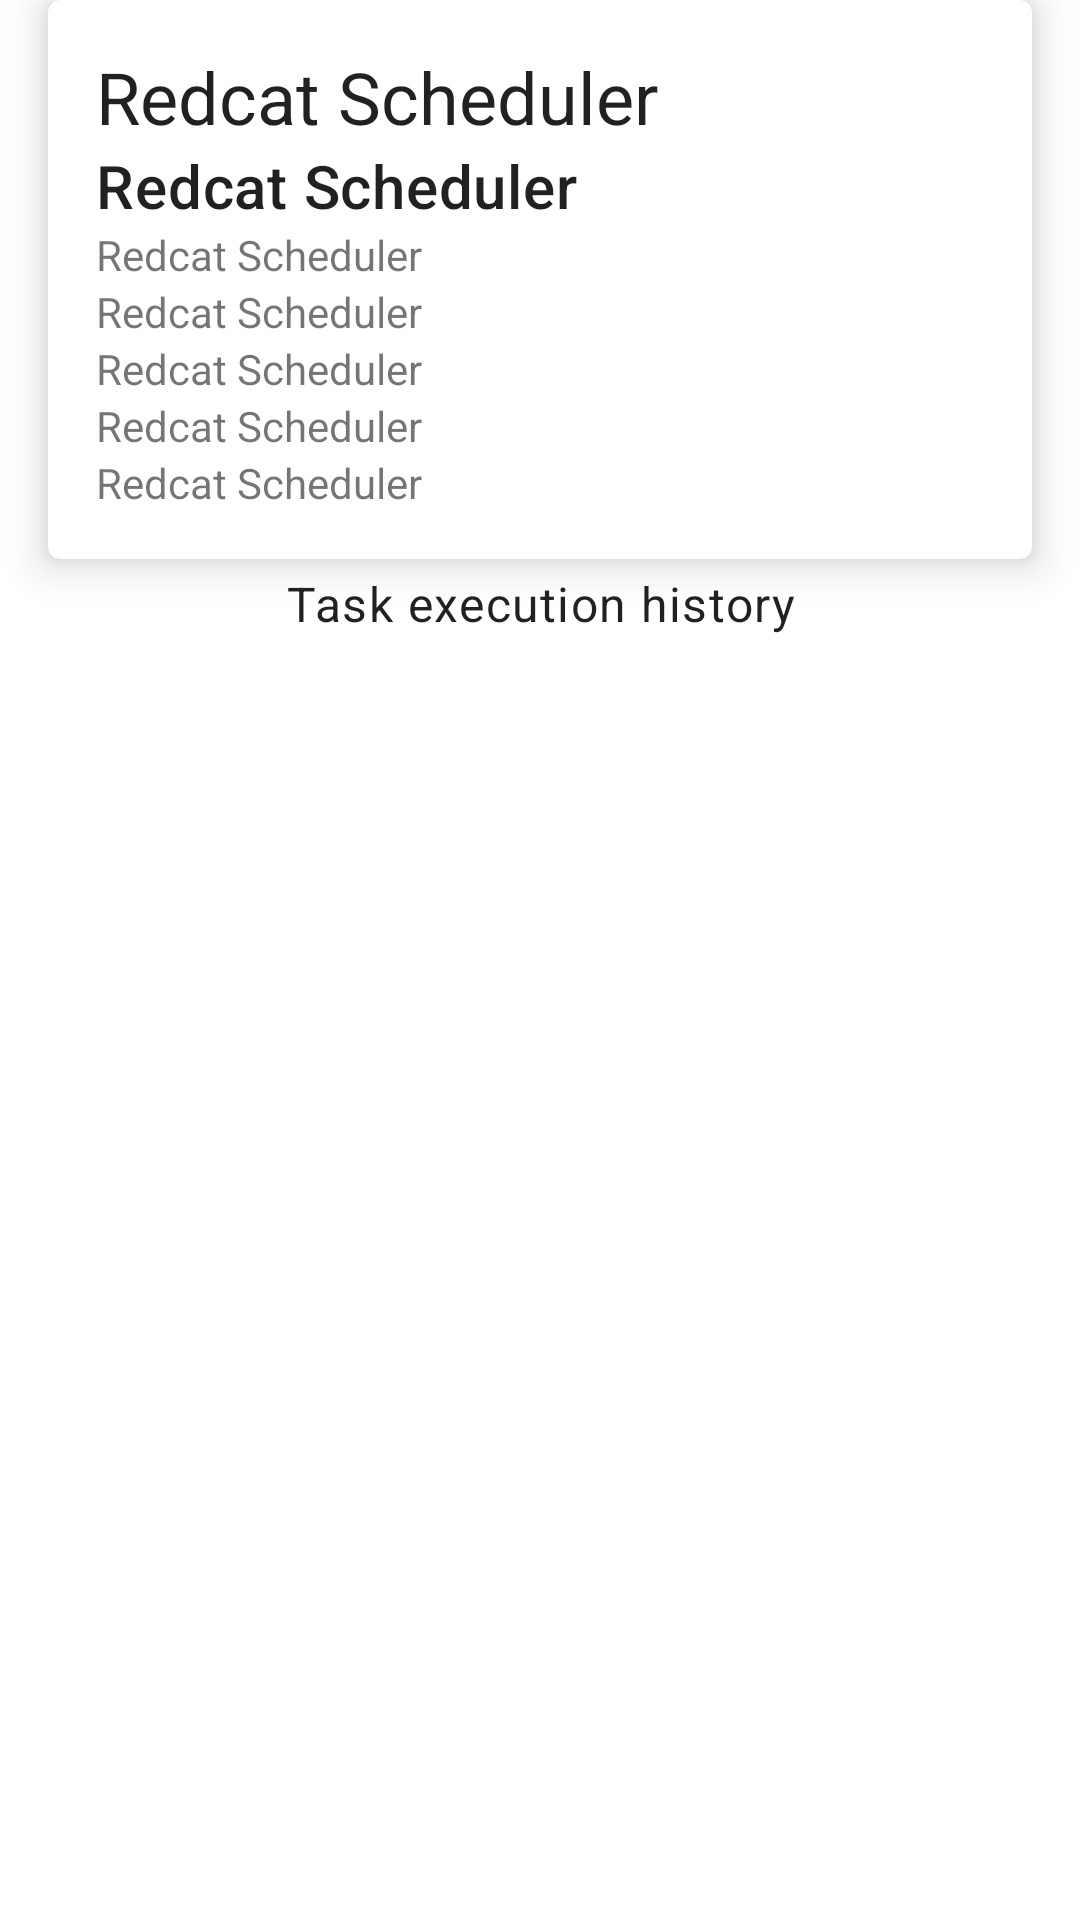

Layout XML and referenced resources for this Android screen:
<!-- AndroidManifest.xml: application theme Theme.RedcatScheduler -->
<!-- res/layout/fragment_task_details.xml -->
<?xml version="1.0" encoding="utf-8"?>
<androidx.constraintlayout.widget.ConstraintLayout xmlns:android="http://schemas.android.com/apk/res/android"
    xmlns:app="http://schemas.android.com/apk/res-auto"
    android:layout_width="match_parent"
    android:layout_height="match_parent">

    <include
        android:id="@+id/task_details"
        layout="@layout/item_task"
        app:layout_constraintStart_toStartOf="parent"
        app:layout_constraintTop_toTopOf="parent" />

    <TextView
        android:id="@+id/tv_executions"
        android:layout_width="match_parent"
        android:layout_height="wrap_content"
        android:gravity="center"
        android:padding="4dp"
        android:text="@string/task_execution_history"
        android:textAppearance="@style/TextAppearance.MaterialComponents.Body1"
        app:layout_constraintEnd_toEndOf="parent"
        app:layout_constraintStart_toStartOf="parent"
        app:layout_constraintTop_toBottomOf="@+id/task_details" />

    <androidx.recyclerview.widget.RecyclerView
        android:id="@+id/rv_task_executions"
        android:layout_width="match_parent"
        android:layout_height="wrap_content"
        android:layout_marginTop="@dimen/_8_dp"
        app:layout_constraintBottom_toBottomOf="parent"
        app:layout_constraintEnd_toEndOf="parent"
        app:layout_constraintStart_toStartOf="parent"
        app:layout_constraintTop_toBottomOf="@+id/tv_executions"
        app:layout_constraintVertical_bias="0" />
</androidx.constraintlayout.widget.ConstraintLayout>
<!-- res/layout/item_task.xml (included above) -->
<?xml version="1.0" encoding="utf-8"?>
<com.google.android.material.card.MaterialCardView xmlns:android="http://schemas.android.com/apk/res/android"
    xmlns:app="http://schemas.android.com/apk/res-auto"
    xmlns:tools="http://schemas.android.com/tools"
    android:layout_width="match_parent"
    android:layout_height="wrap_content"
    android:layout_marginStart="@dimen/margin"
    android:layout_marginTop="@dimen/margin"
    android:layout_marginEnd="@dimen/margin"
    android:padding="@dimen/padding"
    app:cardElevation="@dimen/elevation">

    <androidx.constraintlayout.widget.ConstraintLayout
        android:layout_width="match_parent"
        android:layout_height="match_parent"
        android:padding="@dimen/padding">

        <TextView
            android:id="@+id/tv_task_title"
            android:layout_width="wrap_content"
            android:layout_height="wrap_content"
            android:textAppearance="@style/TextAppearance.MaterialComponents.Headline5"
            app:layout_constraintEnd_toStartOf="@+id/tv_edit"
            app:layout_constraintHorizontal_bias="0"
            app:layout_constraintStart_toStartOf="parent"
            app:layout_constraintTop_toTopOf="parent"
            tools:text="@string/app_name" />

        <TextView
            android:id="@+id/tv_task_data"
            android:layout_width="wrap_content"
            android:layout_height="wrap_content"
            android:autoLink="all"
            android:textAppearance="@style/TextAppearance.MaterialComponents.Headline6"
            app:layout_constraintEnd_toStartOf="@+id/tv_edit"
            app:layout_constraintHorizontal_bias="0"
            app:layout_constraintStart_toStartOf="parent"
            app:layout_constraintTop_toBottomOf="@+id/tv_task_title"
            tools:text="@string/app_name" />

        <TextView
            android:id="@+id/tv_task_priority"
            android:layout_width="wrap_content"
            android:layout_height="wrap_content"
            app:layout_constraintEnd_toStartOf="@+id/tv_edit"
            app:layout_constraintHorizontal_bias="0"
            app:layout_constraintStart_toStartOf="parent"
            app:layout_constraintTop_toBottomOf="@+id/tv_task_data"
            tools:text="@string/app_name" />

        <TextView
            android:id="@+id/tv_task_type"
            android:layout_width="wrap_content"
            android:layout_height="wrap_content"
            app:layout_constraintEnd_toStartOf="@+id/tv_edit"
            app:layout_constraintHorizontal_bias="0"
            app:layout_constraintStart_toStartOf="parent"
            app:layout_constraintTop_toBottomOf="@+id/tv_task_priority"
            tools:text="@string/app_name" />

        <TextView
            android:id="@+id/tv_last_run"
            android:layout_width="wrap_content"
            android:layout_height="wrap_content"
            app:layout_constraintEnd_toStartOf="@+id/tv_edit"
            app:layout_constraintHorizontal_bias="0"
            app:layout_constraintStart_toStartOf="parent"
            app:layout_constraintTop_toBottomOf="@+id/tv_task_type"
            tools:text="@string/app_name" />

        <TextView
            android:id="@+id/tv_created_on"
            android:layout_width="wrap_content"
            android:layout_height="wrap_content"
            app:layout_constraintEnd_toStartOf="@+id/tv_edit"
            app:layout_constraintHorizontal_bias="0"
            app:layout_constraintStart_toStartOf="parent"
            app:layout_constraintTop_toBottomOf="@+id/tv_last_run"
            tools:text="@string/app_name" />

        <TextView
            android:id="@+id/tv_last_updated"
            android:layout_width="wrap_content"
            android:layout_height="wrap_content"
            app:layout_constraintEnd_toStartOf="@+id/tv_edit"
            app:layout_constraintHorizontal_bias="0"
            app:layout_constraintStart_toStartOf="parent"
            app:layout_constraintTop_toBottomOf="@+id/tv_created_on"
            tools:text="@string/app_name" />

        <TextView
            android:id="@+id/tv_edit"
            android:layout_width="wrap_content"
            android:layout_height="wrap_content"
            android:visibility="gone"
            android:drawablePadding="@dimen/_8_dp"
            app:drawableStartCompat="@drawable/baseline_mode_edit_black_24dp"
            app:layout_constraintEnd_toEndOf="parent"
            app:layout_constraintTop_toTopOf="parent" />
    </androidx.constraintlayout.widget.ConstraintLayout>
</com.google.android.material.card.MaterialCardView>
<!-- resources referenced by this layout -->
<resources>
  <dimen name="_8_dp">8dp</dimen>
  <dimen name="elevation">8dp</dimen>
  <dimen name="margin">16dp</dimen>
  <dimen name="padding">16dp</dimen>
  <string name="app_name">Redcat Scheduler</string>
  <string name="task_execution_history">Task execution history</string>
  <style name="Theme.RedcatScheduler" parent="Theme.MaterialComponents.DayNight.DarkActionBar">
          
          <item name="colorPrimary">@color/purple_500</item>
          <item name="colorPrimaryVariant">@color/purple_700</item>
          <item name="colorOnPrimary">@color/white</item>
          
          <item name="colorSecondary">@color/teal_200</item>
          <item name="colorSecondaryVariant">@color/teal_700</item>
          <item name="colorOnSecondary">@color/black</item>
          
          <item name="android:statusBarColor" tools:targetApi="l">?attr/colorPrimaryVariant</item>
          
      </style>
  <!-- not gathered from this repository: default colours our renderer supplied (Android Studio template values) -->
  <color name="purple_500">#FF6200EE</color>
  <color name="purple_700">#FF3700B3</color>
  <color name="teal_200">#FF03DAC5</color>
  <color name="teal_700">#FF018786</color>
  <color name="black">#FF000000</color>
  <color name="white">#FFFFFFFF</color>
</resources>
